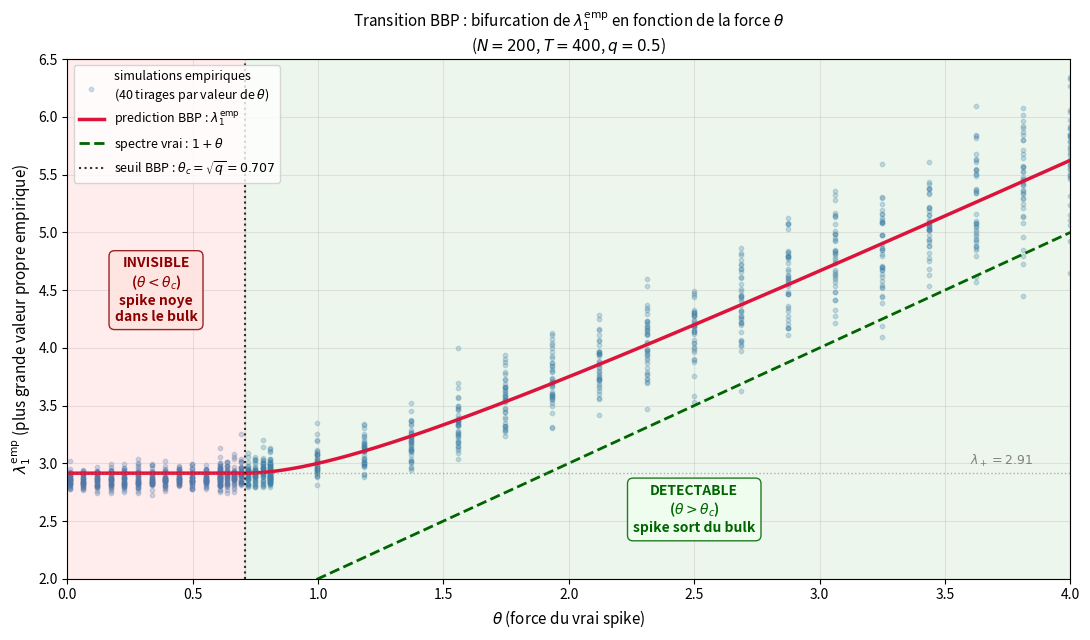

The script that saved this image: (Note: this script raises an exception after producing the figure.)
"""
Figure C pour la note 03 : diagramme de bifurcation BBP.

Utilisation :
    cd C:\\Users\\geile\\mon-site\\content
    python generate_fig_bbp_bifurcation.py
"""
import os
import numpy as np
import matplotlib.pyplot as plt

OUTPUT_FILE = "fig_bbp_bifurcation.png"
SEED = 123

rng = np.random.default_rng(seed=SEED)

N = 200
T = 400
q = N / T
theta_c = np.sqrt(q)
lp = (1 + np.sqrt(q))**2

theta_grid = np.concatenate([
    np.linspace(0.01, theta_c - 0.1, 12),
    np.linspace(theta_c - 0.1, theta_c + 0.1, 8),
    np.linspace(theta_c + 0.1, 4.0, 18)
])

n_trials = 40
results = []

for theta in theta_grid:
    for _ in range(n_trials):
        u = rng.standard_normal(N)
        u = u / np.linalg.norm(u)
        Sigma_true = np.eye(N) + theta * np.outer(u, u)
        Sigma_sqrt = np.linalg.cholesky(Sigma_true)
        Z = rng.standard_normal(size=(N, T))
        X = Sigma_sqrt @ Z
        W = (X @ X.T) / T
        results.append((theta, np.linalg.eigvalsh(W)[-1]))

results = np.array(results)

theta_smooth = np.linspace(0.01, 4.0, 500)
lam_theory = np.where(
    theta_smooth < theta_c,
    lp,
    (1 + theta_smooth) * (1 + q / theta_smooth)
)
vrai_lambda = 1 + theta_smooth

fig, ax = plt.subplots(figsize=(11, 6.5))

ax.scatter(results[:, 0], results[:, 1], s=10, alpha=0.25, color='steelblue',
           label=f'simulations empiriques\n({n_trials} tirages par valeur de $\\theta$)')
ax.plot(theta_smooth, lam_theory, color='crimson', linewidth=2.5,
        label=r'prediction BBP : $\lambda_1^{\rm emp}$')
ax.plot(theta_smooth, vrai_lambda, color='darkgreen', linewidth=2, linestyle='--',
        label=r'spectre vrai : $1 + \theta$')
ax.axvline(theta_c, color='black', linestyle=':', linewidth=1.5, alpha=0.8,
           label=fr'seuil BBP : $\theta_c = \sqrt{{q}} = {theta_c:.3f}$')
ax.axhline(lp, color='gray', linestyle=':', linewidth=1, alpha=0.6)
ax.text(3.85, lp + 0.07, fr'$\lambda_+ = {lp:.2f}$', fontsize=9, color='gray', ha='right')

ax.axvspan(0, theta_c, alpha=0.07, color='red')
ax.axvspan(theta_c, 4, alpha=0.07, color='green')

ax.text(theta_c / 2, 4.5, 'INVISIBLE\n($\\theta < \\theta_c$)\nspike noye\ndans le bulk',
        ha='center', va='center', fontsize=10, color='darkred', fontweight='bold',
        bbox=dict(boxstyle='round,pad=0.4', facecolor='mistyrose',
                  edgecolor='darkred', alpha=0.85))

ax.text(2.5, 2.6, 'DETECTABLE\n($\\theta > \\theta_c$)\nspike sort du bulk',
        ha='center', va='center', fontsize=10, color='darkgreen', fontweight='bold',
        bbox=dict(boxstyle='round,pad=0.4', facecolor='honeydew',
                  edgecolor='darkgreen', alpha=0.85))

ax.set_xlabel(r'$\theta$ (force du vrai spike)', fontsize=11)
ax.set_ylabel(r'$\lambda_1^{\rm emp}$ (plus grande valeur propre empirique)', fontsize=11)
ax.set_title(
    f'Transition BBP : bifurcation de $\\lambda_1^{{\\rm emp}}$ en fonction de la force $\\theta$\n'
    f'($N={N}$, $T={T}$, $q={q}$)',
    fontsize=11
)
ax.legend(loc='upper left', fontsize=9)
ax.set_xlim(0, 4)
ax.set_ylim(2, 6.5)
ax.grid(True, alpha=0.3)

plt.tight_layout()
out_path = os.path.join(os.path.dirname(os.path.abspath(__file__)), OUTPUT_FILE)
plt.savefig(out_path, dpi=160, bbox_inches='tight')
print(f"Saved: {out_path}")
